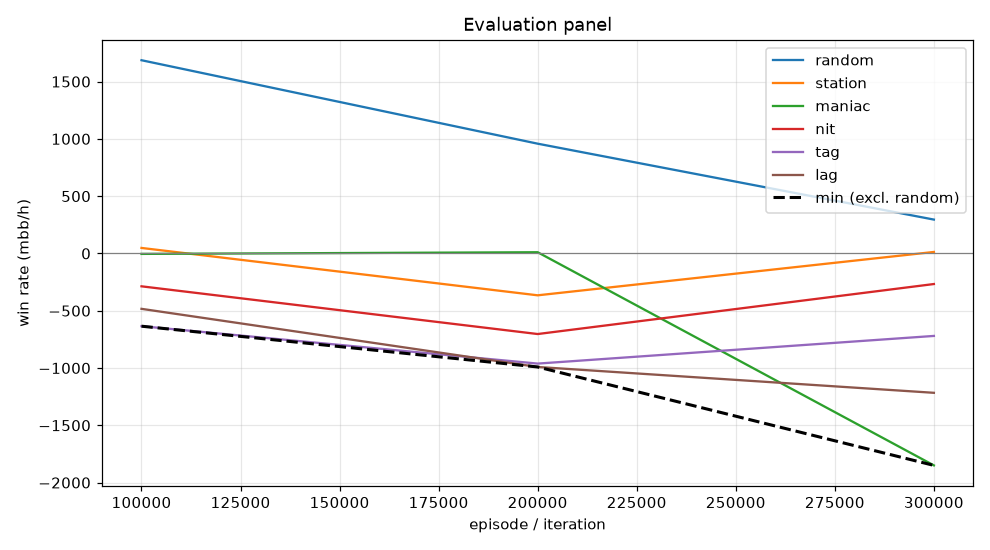

Values plotted in this chart, from the file beside it:
episode, min, mean, random_mean, random_se, station_mean, station_se, maniac_mean, maniac_se, nit_mean, nit_se, tag_mean, tag_se, lag_mean, lag_se, act_call, act_raise, act_fold, act_check
99999, -635.0, -272.3, 1686, 90.78, 48.0, 44.6, -4.0, 24.6, -287.0, 96.38, -635.0, 85.53, -483.5, 76.97, 0.4304, 0.4568, 0.002613, 0.1102
199999, -991.0, -602.2, 958.0, 86.33, -365.5, 102.5, 10.5, 9.066, -703.5, 85.01, -961.5, 93.46, -991.0, 93.12, 0.6236, 0.2856, 0.07834, 0.01246
299999, -1850, -808.1, 295.5, 45.19, 13.0, 12.84, -1850, 36.13, -267.0, 33.39, -720.0, 46.97, -1216, 49.97, 0.347, 0.00464, 0.1682, 0.4802
